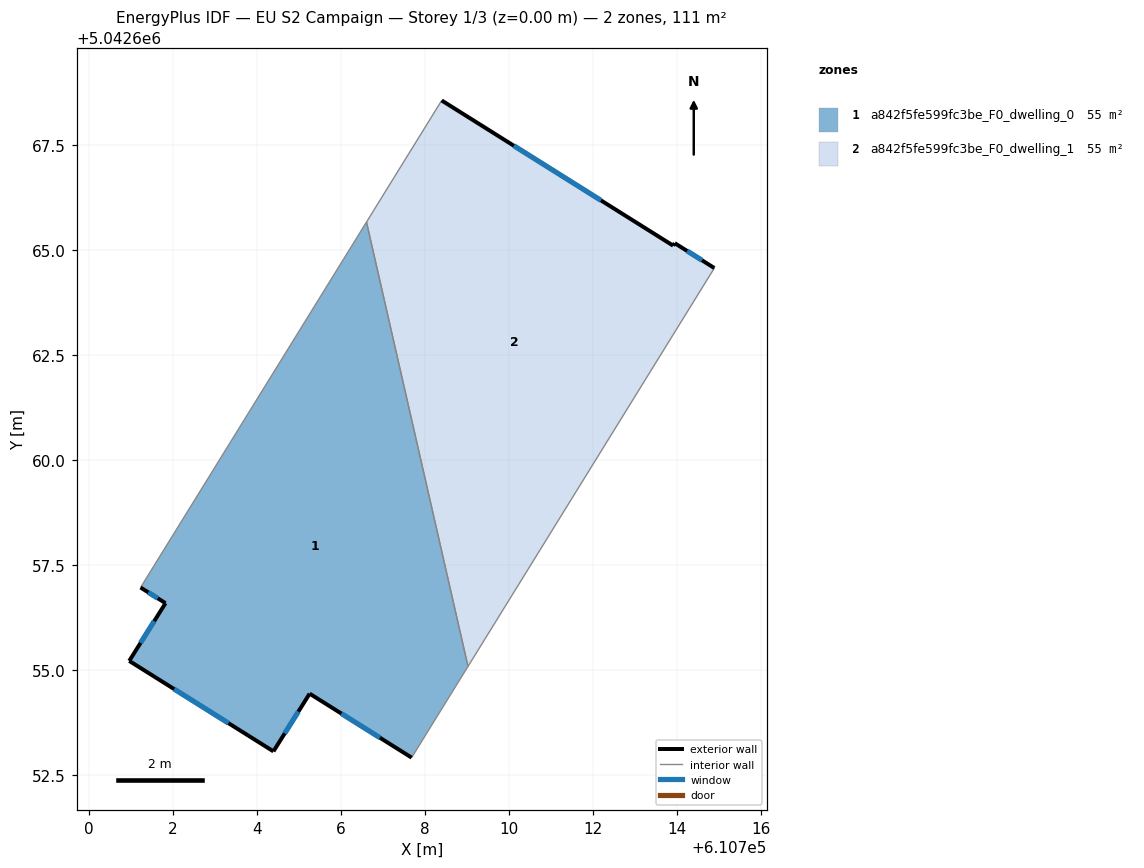
=== STOREY PLAN SPEC (per zone: floor XY polygon, exterior-wall plan segments, windows/doors) ===
zone 1: a842f5fe599fc3be_F0_dwelling_0  (55.2 m²)
  floor: (610706.61, 5042665.67) (610709.03, 5042655.09) (610707.68, 5042652.92) (610705.26, 5042654.44) (610704.39, 5042653.07) (610700.96, 5042655.22) (610701.82, 5042656.59) (610701.23, 5042656.97)
  exterior wall: (610705.26, 5042654.44) – (610707.68, 5042652.92)  [2.9 m]
    window: (610706.01, 5042653.97) – (610706.93, 5042653.39)  [1.2 m²]
  exterior wall: (610704.39, 5042653.07) – (610705.26, 5042654.44)  [1.6 m]
    window: (610704.66, 5042653.49) – (610704.99, 5042654.01)  [0.7 m²]
  exterior wall: (610700.96, 5042655.22) – (610704.39, 5042653.07)  [4.1 m]
    window: (610702.03, 5042654.55) – (610703.32, 5042653.74)  [1.7 m²]
  exterior wall: (610701.82, 5042656.59) – (610700.96, 5042655.22)  [1.6 m]
    window: (610701.56, 5042656.17) – (610701.23, 5042655.65)  [0.7 m²]
  exterior wall: (610701.23, 5042656.97) – (610701.82, 5042656.59)  [0.7 m]
    window: (610701.42, 5042656.85) – (610701.64, 5042656.71)  [0.3 m²]
  interior walls: 3
zone 2: a842f5fe599fc3be_F0_dwelling_1  (55.3 m²)
  floor: (610713.95, 5042665.16) (610714.89, 5042664.57) (610709.03, 5042655.09) (610706.61, 5042665.67) (610708.40, 5042668.56) (610713.91, 5042665.10)
  exterior wall: (610713.91, 5042665.10) – (610708.40, 5042668.56)  [6.5 m]
    window: (610712.19, 5042666.18) – (610710.11, 5042667.48)  [2.8 m²]
  exterior wall: (610713.95, 5042665.16) – (610713.91, 5042665.10)  [0.1 m]
  exterior wall: (610714.89, 5042664.57) – (610713.95, 5042665.16)  [1.1 m]
    window: (610714.60, 5042664.76) – (610714.24, 5042664.98)  [0.5 m²]
  interior walls: 3

=== DERIVED (storey summary) ===
Building: EU S2 Campaign
Storey: 1 of 3  (floor level z = 0.00 m)
Storey gross floor area: 110.5 m²
Zones on this storey: 2
  - a842f5fe599fc3be_F0_dwelling_0: floor 55.2 m²; exterior wall 10.9 m (32.6 m²); 5 window(s) 4.6 m²; WWR 14.2%
  - a842f5fe599fc3be_F0_dwelling_1: floor 55.3 m²; exterior wall 7.7 m (23.1 m²); 2 window(s) 3.2 m²; WWR 14.1%
Zone adjacency (shared interzone walls):
  - a842f5fe599fc3be_F0_dwelling_0 ↔ a842f5fe599fc3be_F0_dwelling_1